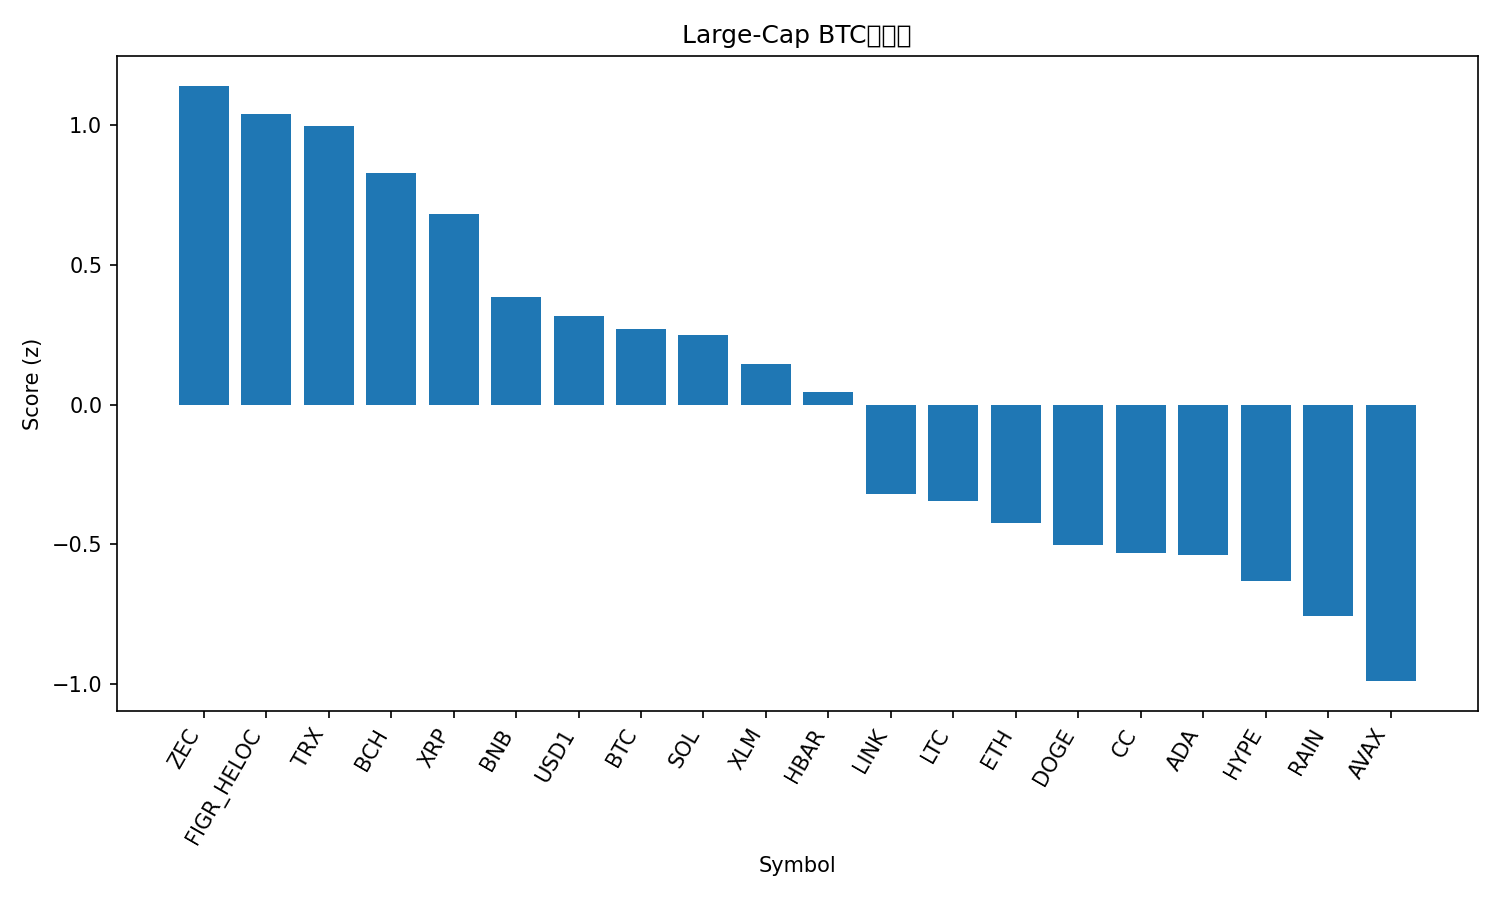

Data behind this chart, as committed beside it:
rank, name, symbol, price_btc, price_usd, pct_1h_btc, pct_24h_btc, pct_7d_btc, market_cap_rank, market_cap_usd, volume_usd, score
1, Zcash, ZEC, 0.003828, 261.6, 0.7231, 0.1706, -14.83, 24, 4331313264, 229280110, 1.139
2, Figure Heloc, FIGR_HELOC, 1.531e-05, 1.046, 0.2318, 0.663, 5.212, 10, 15928325440, 1255216, 1.036
3, TRON, TRX, 4.23e-06, 0.2893, 0.2494, 0.4765, 4.533, 8, 27408744107, 422401913, 0.9954
4, Bitcoin Cash, BCH, 0.008261, 564.5, 0.2908, -0.01021, 1.405, 11, 11288025956, 210643229, 0.8255
5, XRP, XRP, 2.108e-05, 1.44, 0.186, 0.5634, -1.691, 4, 87889979549, 1438209840, 0.6806
6, BNB, BNB, 0.009165, 626.1, 0.2182, -1.089, 1.471, 5, 85364499825, 617374468, 0.3828
7, USD1, USD1, 1.462e-05, 0.999, 0.1286, -0.8086, 2.137, 22, 5029283880, 1450401793, 0.3162
8, Bitcoin, BTC, 1.0, 68325, 0.0, 0.0, 0.0, 1, 1365930223885, 21812569133, 0.2682
9, Solana, SOL, 0.001255, 85.72, -0.08311, 0.6935, -0.2797, 7, 48725746952, 2166361079, 0.2492
10, Stellar, XLM, 2.37e-06, 0.1622, 0.1404, -0.4749, -5.838, 21, 5328011197, 59712307, 0.1437
11, Hedera, HBAR, 1.46e-06, 0.1, 0.02406, -0.6028, -1.237, 25, 4300956311, 51377028, 0.04519
12, Chainlink, LINK, 0.0001303, 8.9, -0.1265, -0.9179, -0.7612, 17, 6304986295, 235855876, -0.3186
13, Litecoin, LTC, 0.000807, 55.13, -0.1921, -0.714, 0.429, 26, 4239092373, 233082233, -0.3457
14, Ethereum, ETH, 0.02896, 1979, -0.2411, -0.3909, -2.94, 2, 238751086435, 12466109155, -0.4218
15, Dogecoin, DOGE, 1.45e-06, 0.09921, 0.05355, -2.058, -6.688, 9, 16748412550, 516789051, -0.502
16, Canton, CC, 2.34e-06, 0.16, 0.2683, -4.177, -2.241, 19, 6048101612, 5621982, -0.5309
17, Cardano, ADA, 4.1e-06, 0.2804, -0.008479, -2.1, -3.942, 13, 10319828158, 258793950, -0.5379
18, Hyperliquid, HYPE, 0.0004352, 29.73, -0.1297, -1.58, -4.087, 16, 7089827337, 103152694, -0.6315
19, Rain, RAIN, 1.38728e-07, 0.00948, -0.1101, -2.384, -2.245, 23, 4528366575, 29586269, -0.7565
20, Avalanche, AVAX, 0.0001345, 9.19, -0.5709, -0.1105, -1.782, 29, 3966805317, 179814983, -0.9882
21, Monero, XMR, 0.004791, 327.3, -0.1982, -2.596, -5.702, 20, 6038138680, 58989315, -1.11
